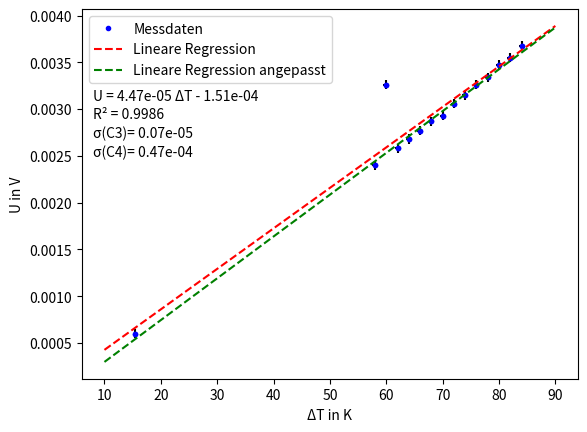

Here is the Python script that generated this plot:

# Import libraries
import matplotlib.pyplot as plt
import numpy as np
from scipy import stats


#Messdaten

x = [
84,
82,
80,
78,
76,
74,
72,
70,
68,
66,
64,
62,
60,
58,
15.5
]

y = [
0.00368,
0.00355,
0.00347,
0.00334,
0.00326,
0.00315,
0.00306,
0.00293,
0.00287,
0.00277,
0.00268,
0.00258,
0.00326,
0.0024,
0.0006
]

# Messdaten ohne Ausschlag

x2 = [
84,
82,
80,
78,
76,
74,
72,
70,
68,
66,
64,
62,

58,
15.5
]

y2 = [
0.00368,
0.00355,
0.00347,
0.00334,
0.00326,
0.00315,
0.00306,
0.00293,
0.00287,
0.00277,
0.00268,
0.00258,

0.0024,
0.0006
]

#Datenbereich Regressionsgerade 
x1 = np.linspace(10,90,100)

#Fehler Spannung und Temperatur
dy = 0.00005
dx = 0.5

# Ausgabe Messpunkte und Fehlerbalken
plt.errorbar(x, y, yerr=dy, xerr=dx, fmt='.',ecolor = 'black',color = 'blue', zorder=1)
plt.plot(x, y, '.', color = 'blue', label='Messdaten')

#Regression und Ausgabe
res = stats.linregress(x, y)
plt.plot(x1, res.intercept + res.slope*x1, 'red',linestyle='dashed', label='Lineare Regression')

#angepasste Regression und Ausgabe
res = stats.linregress(x2, y2)
plt.plot(x1, res.intercept + res.slope*x1, 'green',linestyle='dashed', label='Lineare Regression angepasst')


#Ausgabe Plotinformationen
plt.text(8,0.0031,"U = 4.47e-05 ΔT - 1.51e-04   ")
plt.text(8,0.0029,"R² = "+str(round(res.rvalue,4)))
plt.text(8,0.0027,"σ(C3)= 0.07e-05")
plt.text(8,0.0025,"σ(C4)= 0.47e-04")


plt.ylabel("U in V")
plt.xlabel("ΔT in K")
plt.legend()
plt.show()
